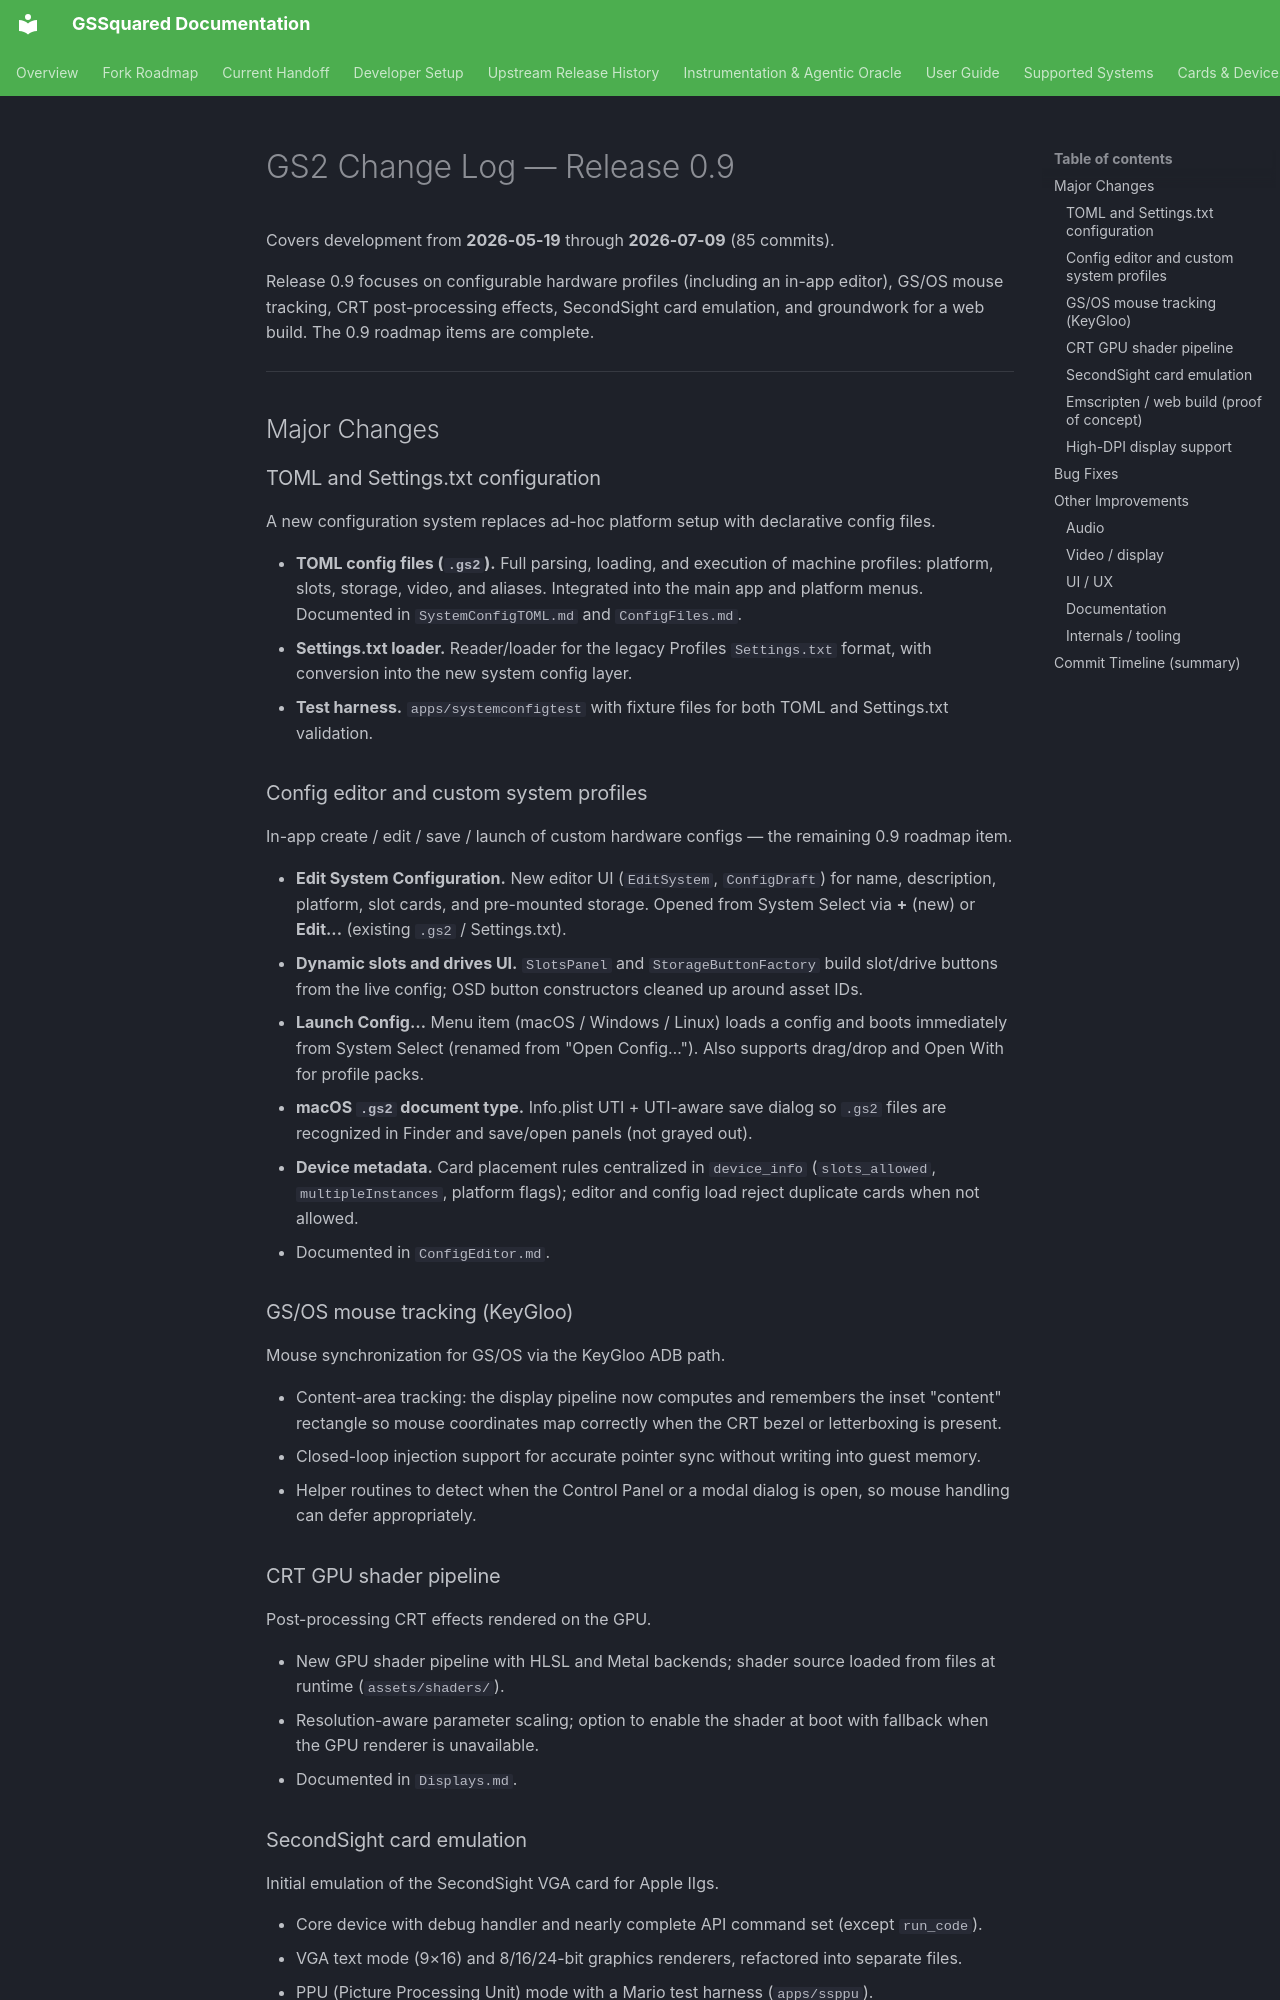

repository: BradHawthorne/gssquared · page: GS2_ChangeLog_0.9/index.html · generator: mkdocs

# GS2 Change Log — Release 0.9

Covers development from **2026-05-19** through **2026-07-09** (85 commits).

Release 0.9 focuses on configurable hardware profiles (including an in-app editor), GS/OS mouse tracking, CRT post-processing effects, SecondSight card emulation, and groundwork for a web build. The 0.9 roadmap items are complete.

---

## Major Changes

### TOML and Settings.txt configuration

A new configuration system replaces ad-hoc platform setup with declarative config files.

- **TOML config files (`.gs2`).** Full parsing, loading, and execution of machine profiles: platform, slots, storage, video, and aliases. Integrated into the main app and platform menus. Documented in `SystemConfigTOML.md` and `ConfigFiles.md`.
- **Settings.txt loader.** Reader/loader for the legacy Profiles `Settings.txt` format, with conversion into the new system config layer.
- **Test harness.** `apps/systemconfigtest` with fixture files for both TOML and Settings.txt validation.

### Config editor and custom system profiles

In-app create / edit / save / launch of custom hardware configs — the remaining 0.9 roadmap item.

- **Edit System Configuration.** New editor UI (`EditSystem`, `ConfigDraft`) for name, description, platform, slot cards, and pre-mounted storage. Opened from System Select via **+** (new) or **Edit...** (existing `.gs2` / Settings.txt).
- **Dynamic slots and drives UI.** `SlotsPanel` and `StorageButtonFactory` build slot/drive buttons from the live config; OSD button constructors cleaned up around asset IDs.
- **Launch Config…** Menu item (macOS / Windows / Linux) loads a config and boots immediately from System Select (renamed from "Open Config…"). Also supports drag/drop and Open With for profile packs.
- **macOS `.gs2` document type.** Info.plist UTI + UTI-aware save dialog so `.gs2` files are recognized in Finder and save/open panels (not grayed out).
- **Device metadata.** Card placement rules centralized in `device_info` (`slots_allowed`, `multipleInstances`, platform flags); editor and config load reject duplicate cards when not allowed.
- Documented in `ConfigEditor.md`.

### GS/OS mouse tracking (KeyGloo)

Mouse synchronization for GS/OS via the KeyGloo ADB path.

- Content-area tracking: the display pipeline now computes and remembers the inset "content" rectangle so mouse coordinates map correctly when the CRT bezel or letterboxing is present.
- Closed-loop injection support for accurate pointer sync without writing into guest memory.
- Helper routines to detect when the Control Panel or a modal dialog is open, so mouse handling can defer appropriately.

### CRT GPU shader pipeline

Post-processing CRT effects rendered on the GPU.

- New GPU shader pipeline with HLSL and Metal backends; shader source loaded from files at runtime (`assets/shaders/`).
- Resolution-aware parameter scaling; option to enable the shader at boot with fallback when the GPU renderer is unavailable.
- Documented in `Displays.md`.
